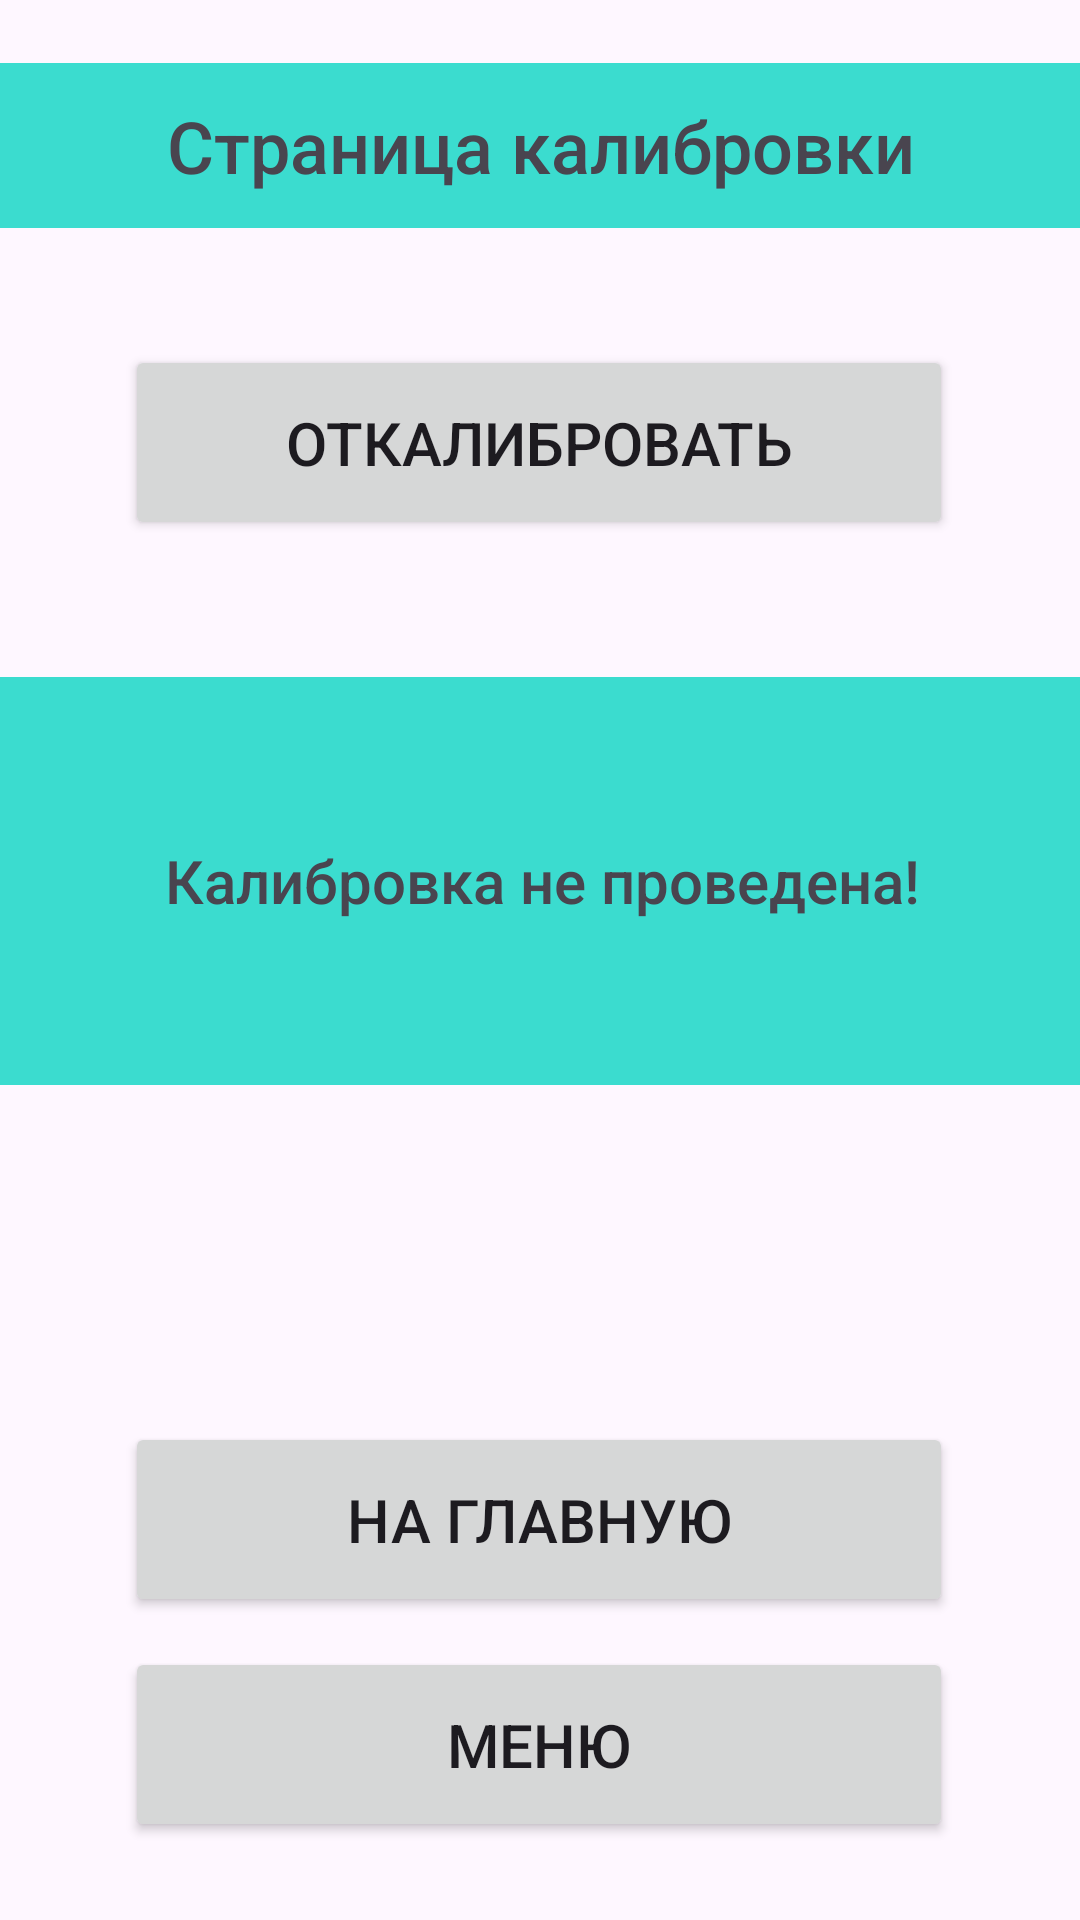

The Android layout XML behind this screen, and the referenced resources:
<!-- AndroidManifest.xml: application theme Theme.NeuroDive_Video -->
<!-- res/layout/activity_main.xml -->
<?xml version="1.0" encoding="utf-8"?>
<androidx.constraintlayout.widget.ConstraintLayout xmlns:android="http://schemas.android.com/apk/res/android"
    xmlns:app="http://schemas.android.com/apk/res-auto"
    xmlns:tools="http://schemas.android.com/tools"
    android:layout_width="match_parent"
    android:layout_height="match_parent"
    tools:context=".MainActivity">

    <TextView
        android:id="@+id/textView"
        android:layout_width="371dp"
        android:layout_height="55dp"
        android:background="#3BDCCF"
        android:fontFamily="sans-serif-medium"
        android:gravity="center"
        android:text="Страница калибровки"
        android:textSize="24sp"
        app:layout_constraintBottom_toBottomOf="parent"
        app:layout_constraintEnd_toEndOf="parent"
        app:layout_constraintStart_toStartOf="parent"
        app:layout_constraintTop_toTopOf="parent"
        app:layout_constraintVertical_bias="0.036" />

    <Button
        android:id="@+id/button_caliber"
        android:layout_width="276dp"
        android:layout_height="65dp"
        android:layout_marginStart="67dp"
        android:layout_marginTop="39dp"
        android:layout_marginEnd="68dp"
        android:text="Откалибровать"
        android:textColorLink="#3C1D68"
        android:textSize="20sp"
        app:layout_constraintEnd_toEndOf="parent"
        app:layout_constraintStart_toStartOf="parent"
        app:layout_constraintTop_toBottomOf="@+id/textView" />

    <TextView
        android:id="@+id/textView3"
        android:layout_width="362dp"
        android:layout_height="136dp"
        android:background="#3BDCCF"
        android:fontFamily="sans-serif-medium"
        android:gravity="center"
        android:text="Калибровка не проведена!"
        android:textSize="20sp"
        app:layout_constraintBottom_toBottomOf="parent"
        app:layout_constraintEnd_toEndOf="parent"
        app:layout_constraintHorizontal_bias="0.489"
        app:layout_constraintStart_toStartOf="parent"
        app:layout_constraintTop_toTopOf="parent"
        app:layout_constraintVertical_bias="0.448" />

    <Button
        android:id="@+id/button_video"
        android:layout_width="276dp"
        android:layout_height="65dp"
        android:layout_marginStart="67dp"
        android:layout_marginEnd="68dp"
        android:layout_marginBottom="10dp"
        android:text="На главную"
        android:textColorLink="#3C1D68"
        android:textSize="20sp"
        app:layout_constraintBottom_toTopOf="@+id/button_menu"
        app:layout_constraintEnd_toEndOf="parent"
        app:layout_constraintStart_toStartOf="parent"
        android:onClick="toVideo"
        />

    <Button
        android:id="@+id/button_menu"
        android:layout_width="276dp"
        android:layout_height="65dp"
        android:layout_marginStart="67dp"
        android:layout_marginEnd="68dp"
        android:layout_marginBottom="26dp"
        android:text="Меню"
        android:textColorLink="#3C1D68"
        android:textSize="20sp"
        app:layout_constraintBottom_toBottomOf="parent"
        app:layout_constraintEnd_toEndOf="parent"
        app:layout_constraintStart_toStartOf="parent"
        android:onClick="toMenu"
        />

</androidx.constraintlayout.widget.ConstraintLayout>
<!-- resources referenced by this layout -->
<resources>
  <style name="Theme.NeuroDive_Video" parent="Base.Theme.NeuroDive_Video" />
  <style name="Base.Theme.NeuroDive_Video" parent="Theme.Material3.DayNight.NoActionBar">
          
          
      </style>
</resources>
